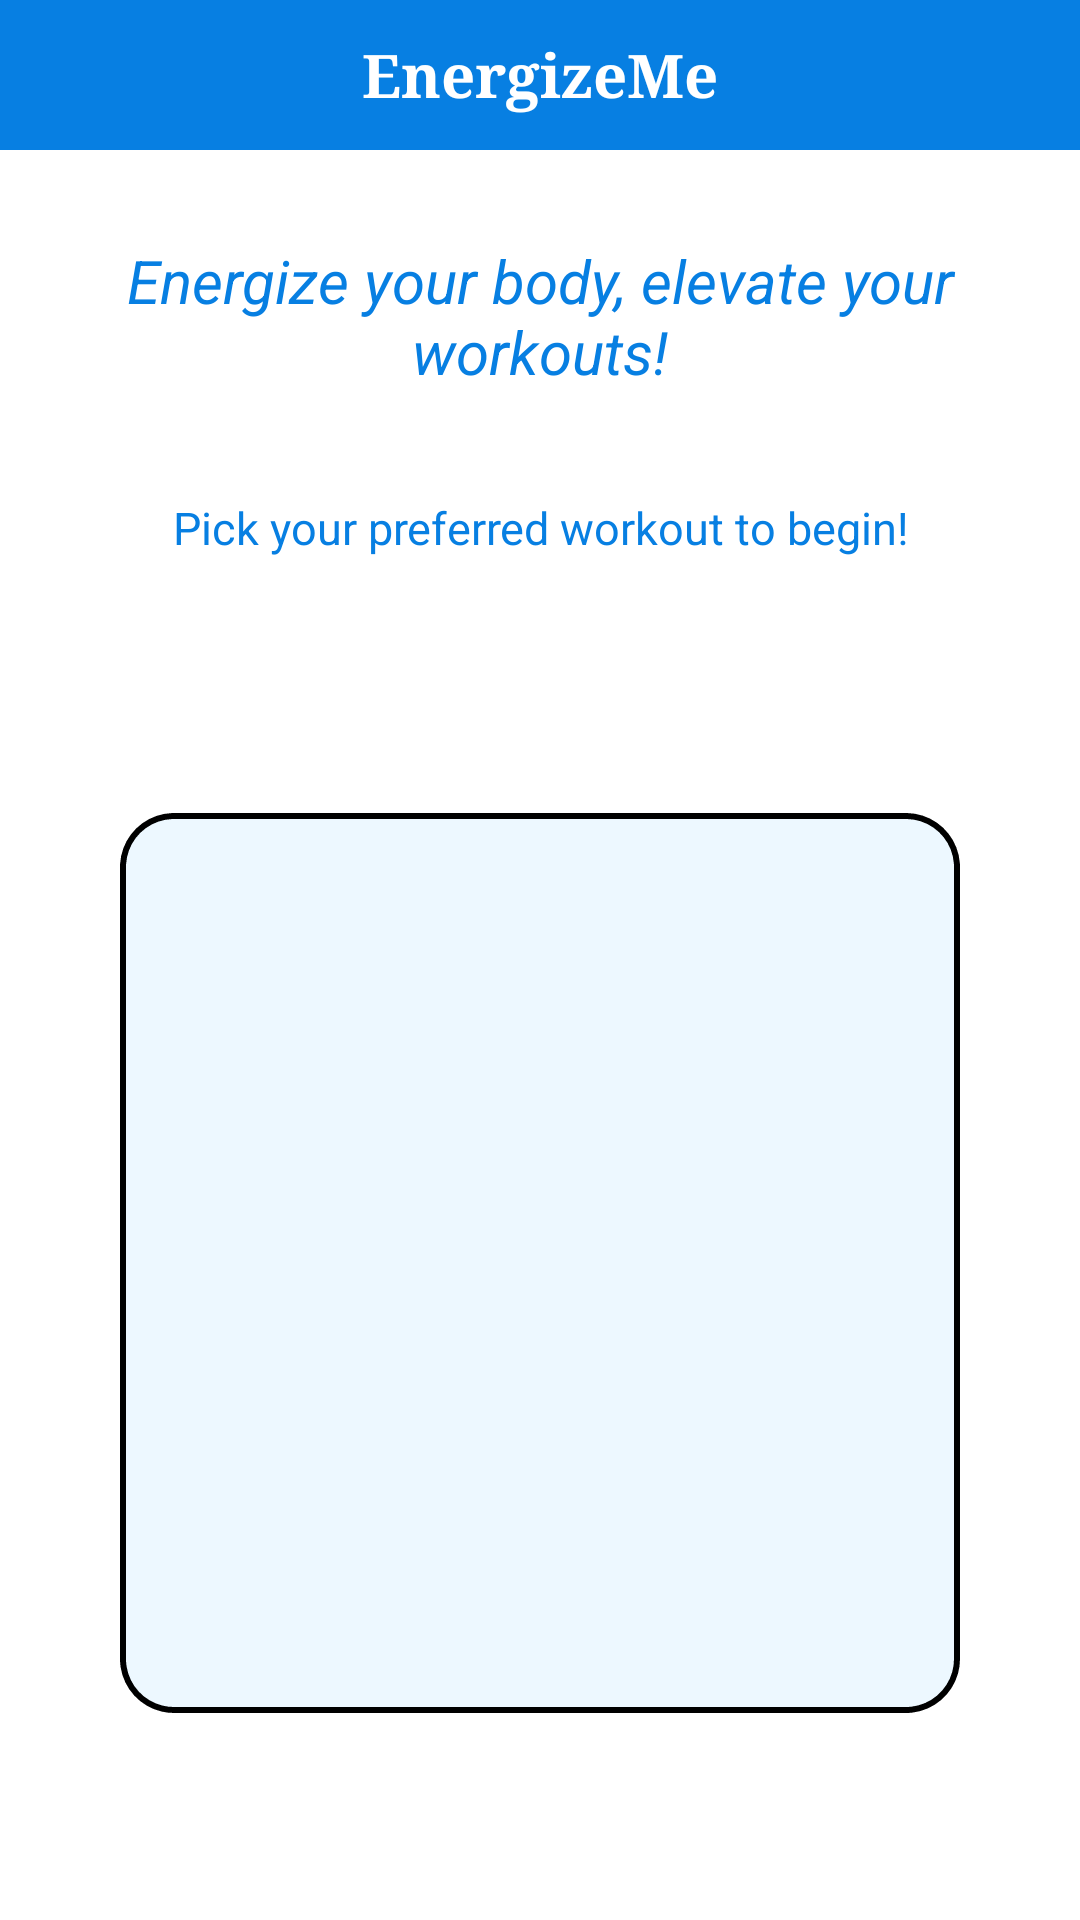

The Android layout XML behind this screen, and the referenced resources:
<!-- AndroidManifest.xml: application theme Theme.EnergizeMe -->
<!-- res/layout/activity_main.xml -->
<?xml version="1.0" encoding="utf-8"?>
<LinearLayout xmlns:android="http://schemas.android.com/apk/res/android"
    xmlns:app="http://schemas.android.com/apk/res-auto"
    xmlns:tools="http://schemas.android.com/tools"
    android:id="@+id/main"
    android:layout_width="match_parent"
    android:layout_height="match_parent"
    tools:context=".MainActivity"
    android:background="@color/white"
    android:orientation="vertical">

    <TextView
        android:layout_width="match_parent"
        android:layout_height="50dp"
        android:gravity="center"
        android:background="@color/mainColor"
        android:fontFamily="serif"
        android:paddingVertical="5dp"
        android:text="EnergizeMe"
        android:textAlignment="center"
        android:textColor="@color/white"
        android:textSize="20sp"
        android:textStyle="bold" />

    <ScrollView
        android:layout_width="match_parent"
        android:layout_height="wrap_content">
        <LinearLayout
            android:layout_width="match_parent"
            android:layout_height="wrap_content"
            android:orientation="vertical">
        <TextView
            android:layout_width="wrap_content"
            android:layout_height="wrap_content"
            android:text="Energize your body, elevate your workouts!"
            android:textColor="@color/mainColor"
            android:textAlignment="center"
            android:layout_gravity="center"
            android:textSize="20dp"
            android:textStyle="italic"
            android:padding="5dp"
            android:layout_marginVertical="25dp"/>

        <TextView
            android:layout_width="wrap_content"
            android:layout_height="wrap_content"
            android:text="Pick your preferred workout to begin!"
            android:textColor="@color/mainColor"
            android:textAlignment="center"
            android:layout_gravity="center"
            android:textSize="15dp"
            android:padding="5dp" />

        <Spinner
            android:id="@+id/Etypes"
            android:layout_width="wrap_content"
            android:layout_height="wrap_content"
            android:layout_marginTop="20dp"
            android:layout_gravity="center"
            android:textAlignment="center"
            android:padding="10dp"
            android:background="@drawable/rounded_corners_only" />

        <ListView
            android:id="@+id/eList"
            android:layout_width="match_parent"
            android:layout_height="300dp"
            android:layout_margin="40dp"
            android:background="@drawable/rounded_corners_only"
            android:padding="10dp" />
        </LinearLayout>
    </ScrollView>


</LinearLayout>
<!-- resources referenced by this layout -->
<resources>
  <color name="mainColor">#077fe2</color>
  <color name="white">#FFFFFFFF</color>
  <!-- drawable rounded_corners_only (drawable) -->
  <?xml version="1.0" encoding="utf-8"?>
  <shape xmlns:android="http://schemas.android.com/apk/res/android">
      <corners android:radius="17dp" />
      <solid android:color="@color/zinc" />
      <stroke android:color="@color/black" android:dashWidth="5dp" android:width="2dp"/>
  </shape>
  <style name="Theme.EnergizeMe" parent="Base.Theme.EnergizeMe" />
  <color name="zinc">#EDF8FF</color>
  <color name="black">#FF000000</color>
  <style name="Base.Theme.EnergizeMe" parent="Theme.Material3.DayNight.NoActionBar">
          
          
      </style>
</resources>
